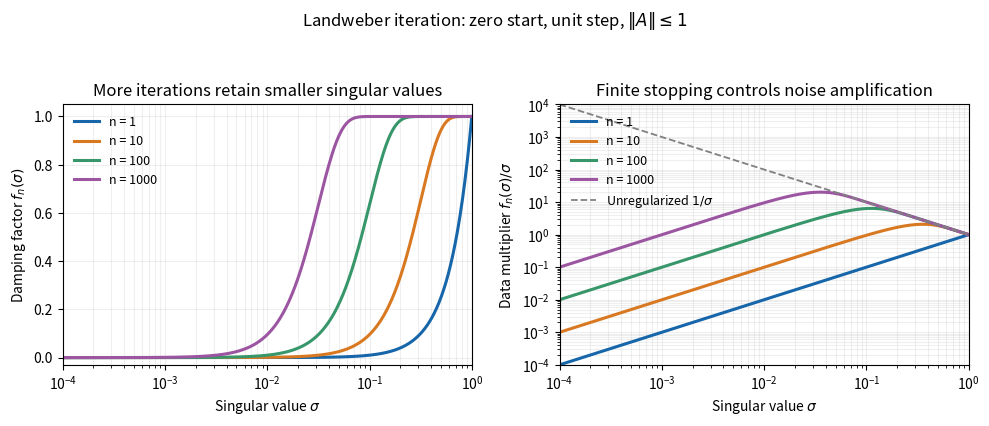

The matplotlib source for this figure: (Note: this script raises an exception after producing the figure.)
"""Landweber damping and inverse coefficients; write PNG in cwd."""
from pathlib import Path

import matplotlib.pyplot as plt
import numpy as np


def main():
    sigma=np.geomspace(1e-4, 1, 700)
    fig,axes=plt.subplots(1,2,figsize=(10,4.3),dpi=100,facecolor="white")
    for n,color in [(1,"#1766aa"),(10,"#d87922"),(100,"#38966b"),(1000,"#9c55a1")]:
        with np.errstate(divide="ignore"):
            filt=-np.expm1(n*np.log1p(-sigma*sigma))
        axes[0].semilogx(sigma,filt,color=color,lw=2.2,label=f"n = {n}")
        axes[1].loglog(sigma,filt/sigma,color=color,lw=2.2,label=f"n = {n}")
    axes[1].loglog(sigma,1/sigma,color="0.5",ls="--",lw=1.3,label=r"Unregularized $1/\sigma$")
    axes[0].set(xlim=(1e-4,1),ylim=(-.03,1.05),ylabel=r"Damping factor $f_n(\sigma)$",
                title="More iterations retain smaller singular values")
    axes[1].set(xlim=(1e-4,1),ylim=(1e-4,1e4),ylabel=r"Data multiplier $f_n(\sigma)/\sigma$",
                title="Finite stopping controls noise amplification")
    for ax in axes:
        ax.set_xlabel(r"Singular value $\sigma$")
        ax.grid(alpha=.2,which="both")
        ax.legend(frameon=False,fontsize=9,loc="upper left")
    fig.suptitle(r"Landweber iteration: zero start, unit step, $\|A\|\leq1$",fontsize=12)
    fig.tight_layout(rect=(0,0,1,.93))
    fig.savefig(Path.cwd()/Path(__file__).with_suffix(".png").name,
                facecolor="white",transparent=False,dpi=100)
    plt.close(fig)


if __name__=="__main__":
    main()
